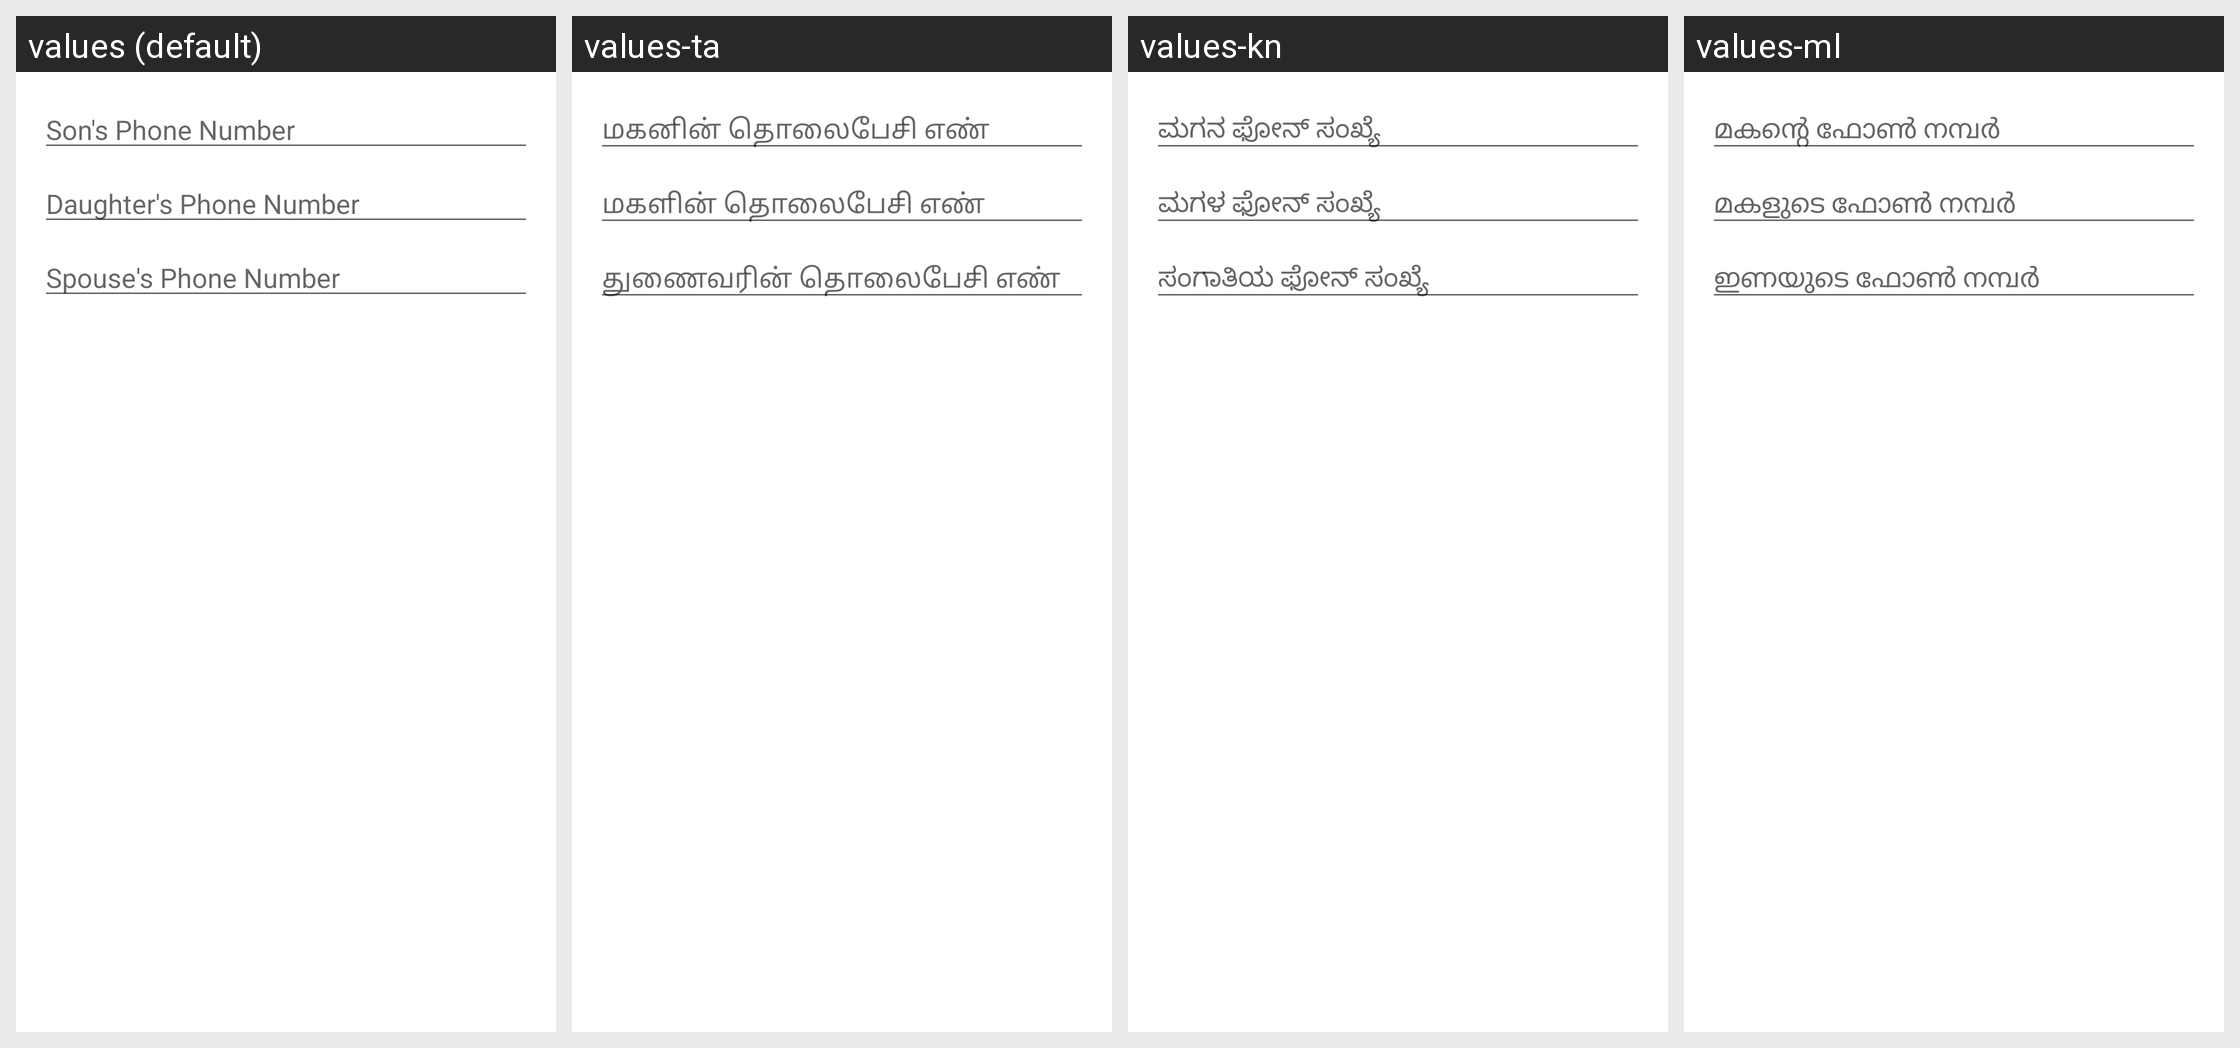

This grid shows one Android layout under several languages. Give, for every string resource on the screen, its name, the default text and each shown locale's text.
Android screen res/layout/dialog_edit_contacts.xml rendered under 4 locales, left to right: values (default), values-ta, values-kn, values-ml. Device: Nexus 5 (rendered at 1080×1920; each locale shown at half size, 540×960, under a caption strip naming it); theme Theme.SeniorCareApp.
Other locales in the repository, not shown: values-te.
Strings drawn on this screen, with the default value and each locale's value (text and hints the layout hard-codes appear in the picture but are not listed):

son_phone_number
  values: Son's Phone Number
  values-ta: மகனின் தொலைபேசி எண்
  values-kn: ಮಗನ ಫೋನ್ ಸಂಖ್ಯೆ
  values-ml: മകന്റെ ഫോൺ നമ്പർ

daughter_phone_number
  values: Daughter's Phone Number
  values-ta: மகளின் தொலைபேசி எண்
  values-kn: ಮಗಳ ಫೋನ್ ಸಂಖ್ಯೆ
  values-ml: മകളുടെ ഫോൺ നമ്പർ

spouse_phone_number
  values: Spouse's Phone Number
  values-ta: துணைவரின் தொலைபேசி எண்
  values-kn: ಸಂಗಾತಿಯ ಫೋನ್ ಸಂಖ್ಯೆ
  values-ml: ഇണയുടെ ഫോൺ നമ്പർ
